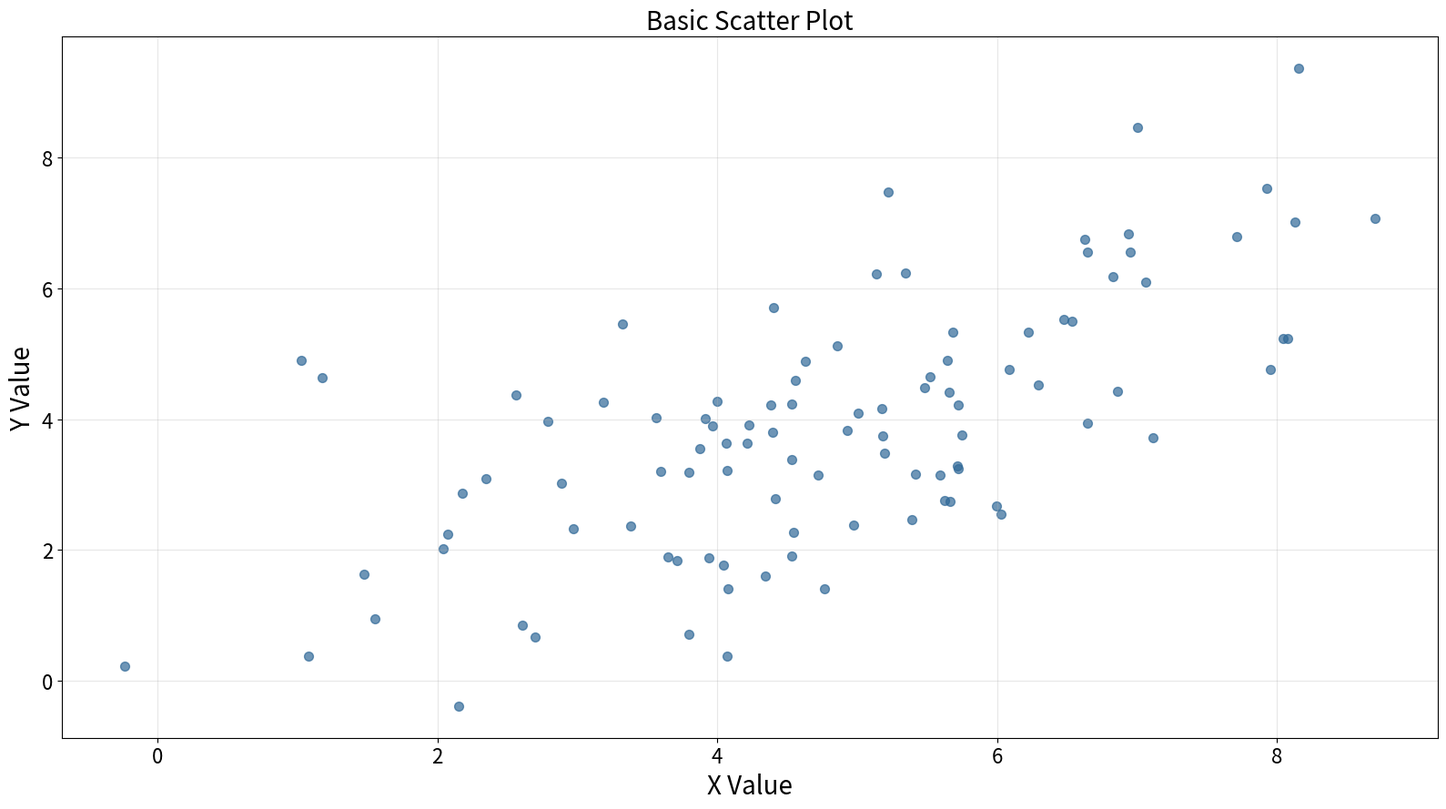

This figure's Python source:
"""
scatter-basic: Basic Scatter Plot
Library: matplotlib
"""

import matplotlib.pyplot as plt
import numpy as np


# Data
np.random.seed(42)
x = np.random.randn(100) * 2 + 5
y = x * 0.8 + np.random.randn(100) * 1.5

# Create plot
fig, ax = plt.subplots(figsize=(16, 9))
ax.scatter(x, y, alpha=0.7, s=50, color="#306998")

# Labels and styling
ax.set_xlabel("X Value", fontsize=20)
ax.set_ylabel("Y Value", fontsize=20)
ax.set_title("Basic Scatter Plot", fontsize=20)
ax.tick_params(axis="both", labelsize=16)
ax.grid(True, alpha=0.3)

plt.tight_layout()
plt.savefig("plot.png", dpi=300, bbox_inches="tight")
